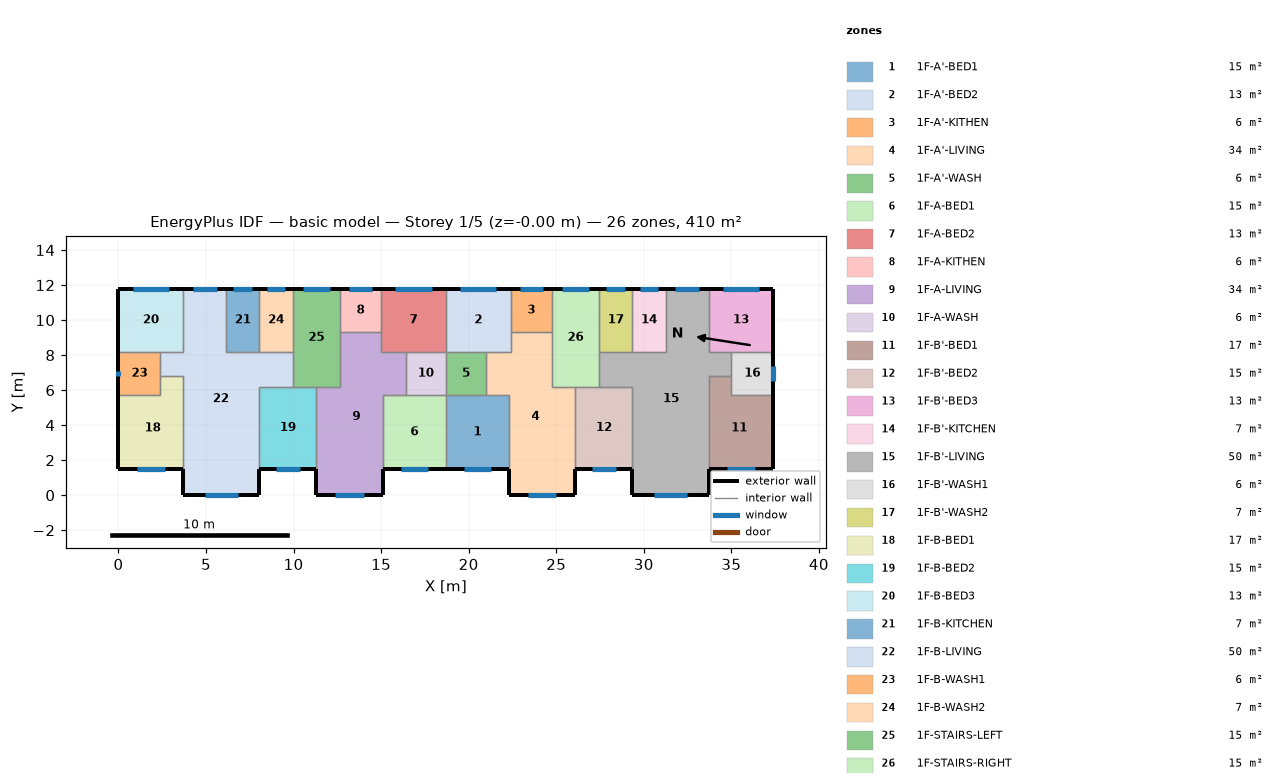
=== STOREY PLAN SPEC (per zone: floor XY polygon, exterior-wall plan segments, windows/doors) ===
zone 1: 1F-A'-BED1  (15.1 m²)
  floor: (22.30, 5.70) (22.30, 1.50) (18.70, 1.50) (18.70, 5.70)
  exterior wall: (18.70, 1.50) – (22.30, 1.50)  [3.6 m]
    window: (19.73, 1.50) – (21.27, 1.50)  [1.5 m²]
  interior walls: 4
zone 2: 1F-A'-BED2  (13.3 m²)
  floor: (22.40, 11.80) (22.40, 8.20) (18.70, 8.20) (18.70, 11.80)
  exterior wall: (22.40, 11.80) – (18.70, 11.80)  [3.7 m]
    window: (21.59, 11.80) – (19.51, 11.80)  [2.1 m²]
  interior walls: 5
zone 3: 1F-A'-KITHEN  (5.9 m²)
  floor: (22.40, 11.80) (24.75, 11.80) (24.75, 9.31) (22.40, 9.31)
  exterior wall: (24.75, 11.80) – (22.40, 11.80)  [2.3 m]
    window: (24.23, 11.80) – (22.92, 11.80)  [1.3 m²]
  interior walls: 3
zone 4: 1F-A'-LIVING  (34.3 m²)
  floor: (24.75, 9.31) (24.75, 6.20) (26.10, 6.20) (26.10, 0.00) (22.30, 0.00) (22.30, 5.70) (21.00, 5.70) (21.00, 8.20) (22.40, 8.20) (22.40, 9.31)
  exterior wall: (22.30, 1.50) – (22.30, 0.00)  [1.5 m]
  exterior wall: (26.10, 0.00) – (26.10, 1.50)  [1.5 m]
  exterior wall: (22.30, 0.00) – (26.10, 0.00)  [3.8 m]
    window: (23.39, 0.00) – (25.01, 0.00)  [1.6 m²]
  interior walls: 9
zone 5: 1F-A'-WASH  (5.7 m²)
  floor: (21.00, 8.20) (21.00, 5.70) (18.70, 5.70) (18.70, 8.20)
  interior walls: 4
zone 6: 1F-A-BED1  (15.1 m²)
  floor: (18.70, 5.70) (18.70, 1.50) (15.10, 1.50) (15.10, 5.70)
  exterior wall: (15.10, 1.50) – (18.70, 1.50)  [3.6 m]
    window: (16.13, 1.50) – (17.67, 1.50)  [1.5 m²]
  interior walls: 4
zone 7: 1F-A-BED2  (13.3 m²)
  floor: (15.00, 11.80) (18.70, 11.80) (18.70, 8.20) (15.00, 8.20)
  exterior wall: (18.70, 11.80) – (15.00, 11.80)  [3.7 m]
    window: (17.89, 11.80) – (15.81, 11.80)  [2.1 m²]
  interior walls: 5
zone 8: 1F-A-KITHEN  (5.9 m²)
  floor: (12.65, 11.80) (15.00, 11.80) (15.00, 9.31) (12.65, 9.31)
  exterior wall: (15.00, 11.80) – (12.65, 11.80)  [2.3 m]
    window: (14.48, 11.80) – (13.17, 11.80)  [1.3 m²]
  interior walls: 3
zone 9: 1F-A-LIVING  (34.3 m²)
  floor: (15.00, 9.31) (15.00, 8.20) (16.40, 8.20) (16.40, 5.70) (15.10, 5.70) (15.10, 0.00) (11.30, 0.00) (11.30, 6.20) (12.65, 6.20) (12.65, 9.31)
  exterior wall: (11.30, 1.50) – (11.30, 0.00)  [1.5 m]
  exterior wall: (15.10, 0.00) – (15.10, 1.50)  [1.5 m]
  exterior wall: (11.30, 0.00) – (15.10, 0.00)  [3.8 m]
    window: (12.39, 0.00) – (14.01, 0.00)  [1.6 m²]
  interior walls: 9
zone 10: 1F-A-WASH  (5.7 m²)
  floor: (16.40, 8.20) (18.70, 8.20) (18.70, 5.70) (16.40, 5.70)
  interior walls: 4
zone 11: 1F-B'-BED1  (17.0 m²)
  floor: (35.00, 6.80) (35.00, 5.70) (37.40, 5.70) (37.40, 1.50) (33.70, 1.50) (33.70, 6.80)
  exterior wall: (33.70, 1.50) – (37.40, 1.50)  [3.7 m]
    window: (34.76, 1.50) – (36.34, 1.50)  [1.6 m²]
  exterior wall: (37.40, 1.50) – (37.40, 5.70)  [4.2 m]
  interior walls: 4
zone 12: 1F-B'-BED2  (15.3 m²)
  floor: (29.35, 6.20) (29.35, 1.50) (26.10, 1.50) (26.10, 6.20)
  exterior wall: (26.10, 1.50) – (29.35, 1.50)  [3.3 m]
    window: (27.03, 1.50) – (28.42, 1.50)  [1.4 m²]
  interior walls: 4
zone 13: 1F-B'-BED3  (13.3 m²)
  floor: (33.70, 11.80) (37.40, 11.80) (37.40, 8.20) (33.70, 8.20)
  exterior wall: (37.40, 8.20) – (37.40, 11.80)  [3.6 m]
  exterior wall: (37.40, 11.80) – (33.70, 11.80)  [3.7 m]
    window: (36.59, 11.80) – (34.51, 11.80)  [2.1 m²]
  interior walls: 3
zone 14: 1F-B'-KITCHEN  (6.8 m²)
  floor: (31.25, 11.80) (31.25, 8.20) (29.35, 8.20) (29.35, 11.80)
  exterior wall: (31.25, 11.80) – (29.35, 11.80)  [1.9 m]
    window: (30.83, 11.80) – (29.77, 11.80)  [1.1 m²]
  interior walls: 3
zone 15: 1F-B'-LIVING  (50.1 m²)
  floor: (33.70, 11.80) (33.70, 8.20) (35.00, 8.20) (35.00, 6.80) (33.70, 6.80) (33.70, 0.00) (29.35, 0.00) (29.35, 6.20) (27.45, 6.20) (27.45, 8.20) (31.25, 8.20) (31.25, 11.80)
  exterior wall: (29.35, 1.50) – (29.35, 0.00)  [1.5 m]
  exterior wall: (33.70, 11.80) – (31.25, 11.80)  [2.5 m]
    window: (33.16, 11.80) – (31.79, 11.80)  [1.4 m²]
  exterior wall: (33.70, 0.00) – (33.70, 1.50)  [1.5 m]
  exterior wall: (29.35, 0.00) – (33.70, 0.00)  [4.4 m]
    window: (30.59, 0.00) – (32.46, 0.00)  [1.9 m²]
  interior walls: 11
zone 16: 1F-B'-WASH1  (6.0 m²)
  floor: (35.00, 8.20) (37.40, 8.20) (37.40, 5.70) (35.00, 5.70)
  exterior wall: (37.40, 5.70) – (37.40, 8.20)  [2.5 m]
    window: (37.40, 6.54) – (37.40, 7.36)  [0.8 m²]
  interior walls: 4
zone 17: 1F-B'-WASH2  (6.8 m²)
  floor: (29.35, 11.80) (29.35, 8.20) (27.45, 8.20) (27.45, 11.80)
  exterior wall: (29.35, 11.80) – (27.45, 11.80)  [1.9 m]
    window: (28.93, 11.80) – (27.87, 11.80)  [1.1 m²]
  interior walls: 3
zone 18: 1F-B-BED1  (17.0 m²)
  floor: (3.70, 6.80) (3.70, 1.50) (0.00, 1.50) (0.00, 5.70) (2.40, 5.70) (2.40, 6.80)
  exterior wall: (0.00, 1.50) – (3.70, 1.50)  [3.7 m]
    window: (1.06, 1.50) – (2.64, 1.50)  [1.6 m²]
  exterior wall: (0.00, 5.70) – (0.00, 1.50)  [4.2 m]
  interior walls: 4
zone 19: 1F-B-BED2  (15.3 m²)
  floor: (11.30, 6.20) (11.30, 1.50) (8.05, 1.50) (8.05, 6.20)
  exterior wall: (8.05, 1.50) – (11.30, 1.50)  [3.3 m]
    window: (8.98, 1.50) – (10.37, 1.50)  [1.4 m²]
  interior walls: 4
zone 20: 1F-B-BED3  (13.3 m²)
  floor: (3.70, 11.80) (3.70, 8.20) (0.00, 8.20) (0.00, 11.80)
  exterior wall: (3.70, 11.80) – (0.00, 11.80)  [3.7 m]
    window: (2.89, 11.80) – (0.81, 11.80)  [2.1 m²]
  exterior wall: (0.00, 11.80) – (0.00, 8.20)  [3.6 m]
  interior walls: 3
zone 21: 1F-B-KITCHEN  (6.8 m²)
  floor: (6.15, 11.80) (8.05, 11.80) (8.05, 8.20) (6.15, 8.20)
  exterior wall: (8.05, 11.80) – (6.15, 11.80)  [1.9 m]
    window: (7.63, 11.80) – (6.57, 11.80)  [1.1 m²]
  interior walls: 3
zone 22: 1F-B-LIVING  (50.1 m²)
  floor: (3.70, 11.80) (6.15, 11.80) (6.15, 8.20) (9.95, 8.20) (9.95, 6.20) (8.05, 6.20) (8.05, 0.00) (3.70, 0.00) (3.70, 6.80) (2.40, 6.80) (2.40, 8.20) (3.70, 8.20)
  exterior wall: (6.15, 11.80) – (3.70, 11.80)  [2.5 m]
    window: (5.61, 11.80) – (4.24, 11.80)  [1.4 m²]
  exterior wall: (8.05, 0.00) – (8.05, 1.50)  [1.5 m]
  exterior wall: (3.70, 0.00) – (8.05, 0.00)  [4.3 m]
    window: (4.94, 0.00) – (6.81, 0.00)  [1.9 m²]
  exterior wall: (3.70, 1.50) – (3.70, 0.00)  [1.5 m]
  interior walls: 11
zone 23: 1F-B-WASH1  (6.0 m²)
  floor: (2.40, 8.20) (2.40, 5.70) (0.00, 5.70) (0.00, 8.20)
  exterior wall: (0.00, 8.20) – (0.00, 5.70)  [2.5 m]
    window: (0.00, 7.11) – (0.00, 6.79)  [0.3 m²]
  interior walls: 4
zone 24: 1F-B-WASH2  (6.8 m²)
  floor: (8.05, 11.80) (9.95, 11.80) (9.95, 8.20) (8.05, 8.20)
  exterior wall: (9.95, 11.80) – (8.05, 11.80)  [1.9 m]
    window: (9.53, 11.80) – (8.47, 11.80)  [1.1 m²]
  interior walls: 3
zone 25: 1F-STAIRS-LEFT  (15.1 m²)
  floor: (9.95, 11.80) (12.65, 11.80) (12.65, 6.20) (9.95, 6.20)
  exterior wall: (12.65, 11.80) – (9.95, 11.80)  [2.7 m]
    window: (12.06, 11.80) – (10.54, 11.80)  [1.5 m²]
  interior walls: 6
zone 26: 1F-STAIRS-RIGHT  (15.1 m²)
  floor: (27.45, 11.80) (27.45, 6.20) (24.75, 6.20) (24.75, 11.80)
  exterior wall: (27.45, 11.80) – (24.75, 11.80)  [2.7 m]
    window: (26.86, 11.80) – (25.34, 11.80)  [1.5 m²]
  interior walls: 6

=== DERIVED (storey summary) ===
Building: basic model
Storey: 1 of 5  (floor level z = -0.00 m)
Storey gross floor area: 409.7 m²
Zones on this storey: 26
  - 1F-A'-BED1: floor 15.1 m²; exterior wall 3.6 m (10.8 m²); 1 window(s) 1.5 m²; WWR 14.3%
  - 1F-A'-BED2: floor 13.3 m²; exterior wall 3.7 m (11.1 m²); 1 window(s) 2.1 m²; WWR 18.7%
  - 1F-A'-KITHEN: floor 5.9 m²; exterior wall 2.3 m (7.0 m²); 1 window(s) 1.3 m²; WWR 18.7%
  - 1F-A'-LIVING: floor 34.3 m²; exterior wall 6.8 m (20.4 m²); 1 window(s) 1.6 m²; WWR 8.0%
  - 1F-A'-WASH: floor 5.7 m²
  - 1F-A-BED1: floor 15.1 m²; exterior wall 3.6 m (10.8 m²); 1 window(s) 1.5 m²; WWR 14.3%
  - 1F-A-BED2: floor 13.3 m²; exterior wall 3.7 m (11.1 m²); 1 window(s) 2.1 m²; WWR 18.7%
  - 1F-A-KITHEN: floor 5.9 m²; exterior wall 2.3 m (7.0 m²); 1 window(s) 1.3 m²; WWR 18.7%
  - 1F-A-LIVING: floor 34.3 m²; exterior wall 6.8 m (20.4 m²); 1 window(s) 1.6 m²; WWR 8.0%
  - 1F-A-WASH: floor 5.7 m²
  - 1F-B'-BED1: floor 17.0 m²; exterior wall 7.9 m (23.7 m²); 1 window(s) 1.6 m²; WWR 6.7%
  - 1F-B'-BED2: floor 15.3 m²; exterior wall 3.3 m (9.8 m²); 1 window(s) 1.4 m²; WWR 14.3%
  - 1F-B'-BED3: floor 13.3 m²; exterior wall 7.3 m (21.9 m²); 1 window(s) 2.1 m²; WWR 9.5%
  - 1F-B'-KITCHEN: floor 6.8 m²; exterior wall 1.9 m (5.7 m²); 1 window(s) 1.1 m²; WWR 18.7%
  - 1F-B'-LIVING: floor 50.1 m²; exterior wall 9.8 m (29.4 m²); 2 window(s) 3.2 m²; WWR 11.0%
  - 1F-B'-WASH1: floor 6.0 m²; exterior wall 2.5 m (7.5 m²); 1 window(s) 0.8 m²; WWR 10.8%
  - 1F-B'-WASH2: floor 6.8 m²; exterior wall 1.9 m (5.7 m²); 1 window(s) 1.1 m²; WWR 18.7%
  - 1F-B-BED1: floor 17.0 m²; exterior wall 7.9 m (23.7 m²); 1 window(s) 1.6 m²; WWR 6.7%
  - 1F-B-BED2: floor 15.3 m²; exterior wall 3.3 m (9.8 m²); 1 window(s) 1.4 m²; WWR 14.3%
  - 1F-B-BED3: floor 13.3 m²; exterior wall 7.3 m (21.9 m²); 1 window(s) 2.1 m²; WWR 9.5%
  - 1F-B-KITCHEN: floor 6.8 m²; exterior wall 1.9 m (5.7 m²); 1 window(s) 1.1 m²; WWR 18.7%
  - 1F-B-LIVING: floor 50.1 m²; exterior wall 9.8 m (29.4 m²); 2 window(s) 3.2 m²; WWR 11.0%
  - 1F-B-WASH1: floor 6.0 m²; exterior wall 2.5 m (7.5 m²); 1 window(s) 0.3 m²; WWR 4.3%
  - 1F-B-WASH2: floor 6.8 m²; exterior wall 1.9 m (5.7 m²); 1 window(s) 1.1 m²; WWR 18.7%
  - 1F-STAIRS-LEFT: floor 15.1 m²; exterior wall 2.7 m (8.1 m²); 1 window(s) 1.5 m²; WWR 18.7%
  - 1F-STAIRS-RIGHT: floor 15.1 m²; exterior wall 2.7 m (8.1 m²); 1 window(s) 1.5 m²; WWR 18.7%
Zone adjacency (shared interzone walls):
  - 1F-A'-BED1 ↔ 1F-A'-LIVING
  - 1F-A'-BED1 ↔ 1F-A'-WASH
  - 1F-A'-BED1 ↔ 1F-A-BED1
  - 1F-A'-BED2 ↔ 1F-A'-KITHEN
  - 1F-A'-BED2 ↔ 1F-A'-LIVING
  - 1F-A'-BED2 ↔ 1F-A'-WASH
  - 1F-A'-BED2 ↔ 1F-A-BED2
  - 1F-A'-KITHEN ↔ 1F-A'-LIVING
  - 1F-A'-KITHEN ↔ 1F-STAIRS-RIGHT
  - 1F-A'-LIVING ↔ 1F-A'-WASH
  - 1F-A'-LIVING ↔ 1F-B'-BED2
  - 1F-A'-LIVING ↔ 1F-STAIRS-RIGHT
  - 1F-A'-WASH ↔ 1F-A-WASH
  - 1F-A-BED1 ↔ 1F-A-LIVING
  - 1F-A-BED1 ↔ 1F-A-WASH
  - 1F-A-BED2 ↔ 1F-A-KITHEN
  - 1F-A-BED2 ↔ 1F-A-LIVING
  - 1F-A-BED2 ↔ 1F-A-WASH
  - 1F-A-KITHEN ↔ 1F-A-LIVING
  - 1F-A-KITHEN ↔ 1F-STAIRS-LEFT
  - 1F-A-LIVING ↔ 1F-A-WASH
  - 1F-A-LIVING ↔ 1F-B-BED2
  - 1F-A-LIVING ↔ 1F-STAIRS-LEFT
  - 1F-B'-BED1 ↔ 1F-B'-LIVING
  - 1F-B'-BED1 ↔ 1F-B'-WASH1
  - 1F-B'-BED2 ↔ 1F-B'-LIVING
  - 1F-B'-BED2 ↔ 1F-STAIRS-RIGHT
  - 1F-B'-BED3 ↔ 1F-B'-LIVING
  - 1F-B'-BED3 ↔ 1F-B'-WASH1
  - 1F-B'-KITCHEN ↔ 1F-B'-LIVING
  - 1F-B'-KITCHEN ↔ 1F-B'-WASH2
  - 1F-B'-LIVING ↔ 1F-B'-WASH1
  - 1F-B'-LIVING ↔ 1F-B'-WASH2
  - 1F-B'-LIVING ↔ 1F-STAIRS-RIGHT
  - 1F-B'-WASH2 ↔ 1F-STAIRS-RIGHT
  - 1F-B-BED1 ↔ 1F-B-LIVING
  - 1F-B-BED1 ↔ 1F-B-WASH1
  - 1F-B-BED2 ↔ 1F-B-LIVING
  - 1F-B-BED2 ↔ 1F-STAIRS-LEFT
  - 1F-B-BED3 ↔ 1F-B-LIVING
  - 1F-B-BED3 ↔ 1F-B-WASH1
  - 1F-B-KITCHEN ↔ 1F-B-LIVING
  - 1F-B-KITCHEN ↔ 1F-B-WASH2
  - 1F-B-LIVING ↔ 1F-B-WASH1
  - 1F-B-LIVING ↔ 1F-B-WASH2
  - 1F-B-LIVING ↔ 1F-STAIRS-LEFT
  - 1F-B-WASH2 ↔ 1F-STAIRS-LEFT